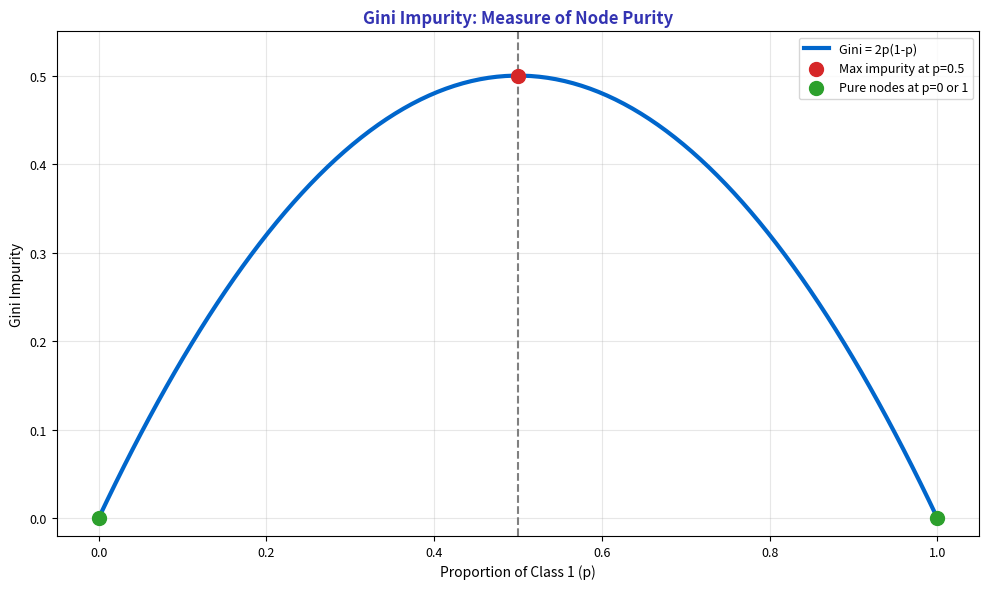

The matplotlib source for this figure: (Note: this script raises an exception after producing the figure.)
"""Gini Impurity"""
import matplotlib.pyplot as plt
import numpy as np
from pathlib import Path

plt.rcParams.update({
    'font.size': 10, 'axes.labelsize': 10, 'axes.titlesize': 11,
    'xtick.labelsize': 9, 'ytick.labelsize': 9, 'legend.fontsize': 9,
    'figure.figsize': (10, 6), 'figure.dpi': 150
})

MLPURPLE = '#3333B2'
MLLAVENDER = '#ADADE0'
MLBLUE = '#0066CC'
MLORANGE = '#FF7F0E'
MLGREEN = '#2CA02C'
MLRED = '#D62728'

np.random.seed(42)

fig, ax = plt.subplots(figsize=(10, 6))


p = np.linspace(0, 1, 100)
gini = 2 * p * (1 - p)

ax.plot(p, gini, color=MLBLUE, linewidth=3, label='Gini = 2p(1-p)')
ax.axvline(0.5, color='gray', linestyle='--', linewidth=1.5)
ax.scatter([0.5], [0.5], c=MLRED, s=100, zorder=5, label='Max impurity at p=0.5')
ax.scatter([0, 1], [0, 0], c=MLGREEN, s=100, zorder=5, label='Pure nodes at p=0 or 1')

ax.set_title('Gini Impurity: Measure of Node Purity', fontsize=12, fontweight='bold', color=MLPURPLE)
ax.set_xlabel('Proportion of Class 1 (p)', fontsize=10)
ax.set_ylabel('Gini Impurity', fontsize=10)
ax.legend(fontsize=9)
ax.grid(alpha=0.3)
ax.set_xlim(-0.05, 1.05)
ax.set_ylim(-0.02, 0.55)


plt.tight_layout()
plt.savefig(Path(__file__).parent / 'chart.pdf', dpi=300, bbox_inches='tight')
plt.close()
